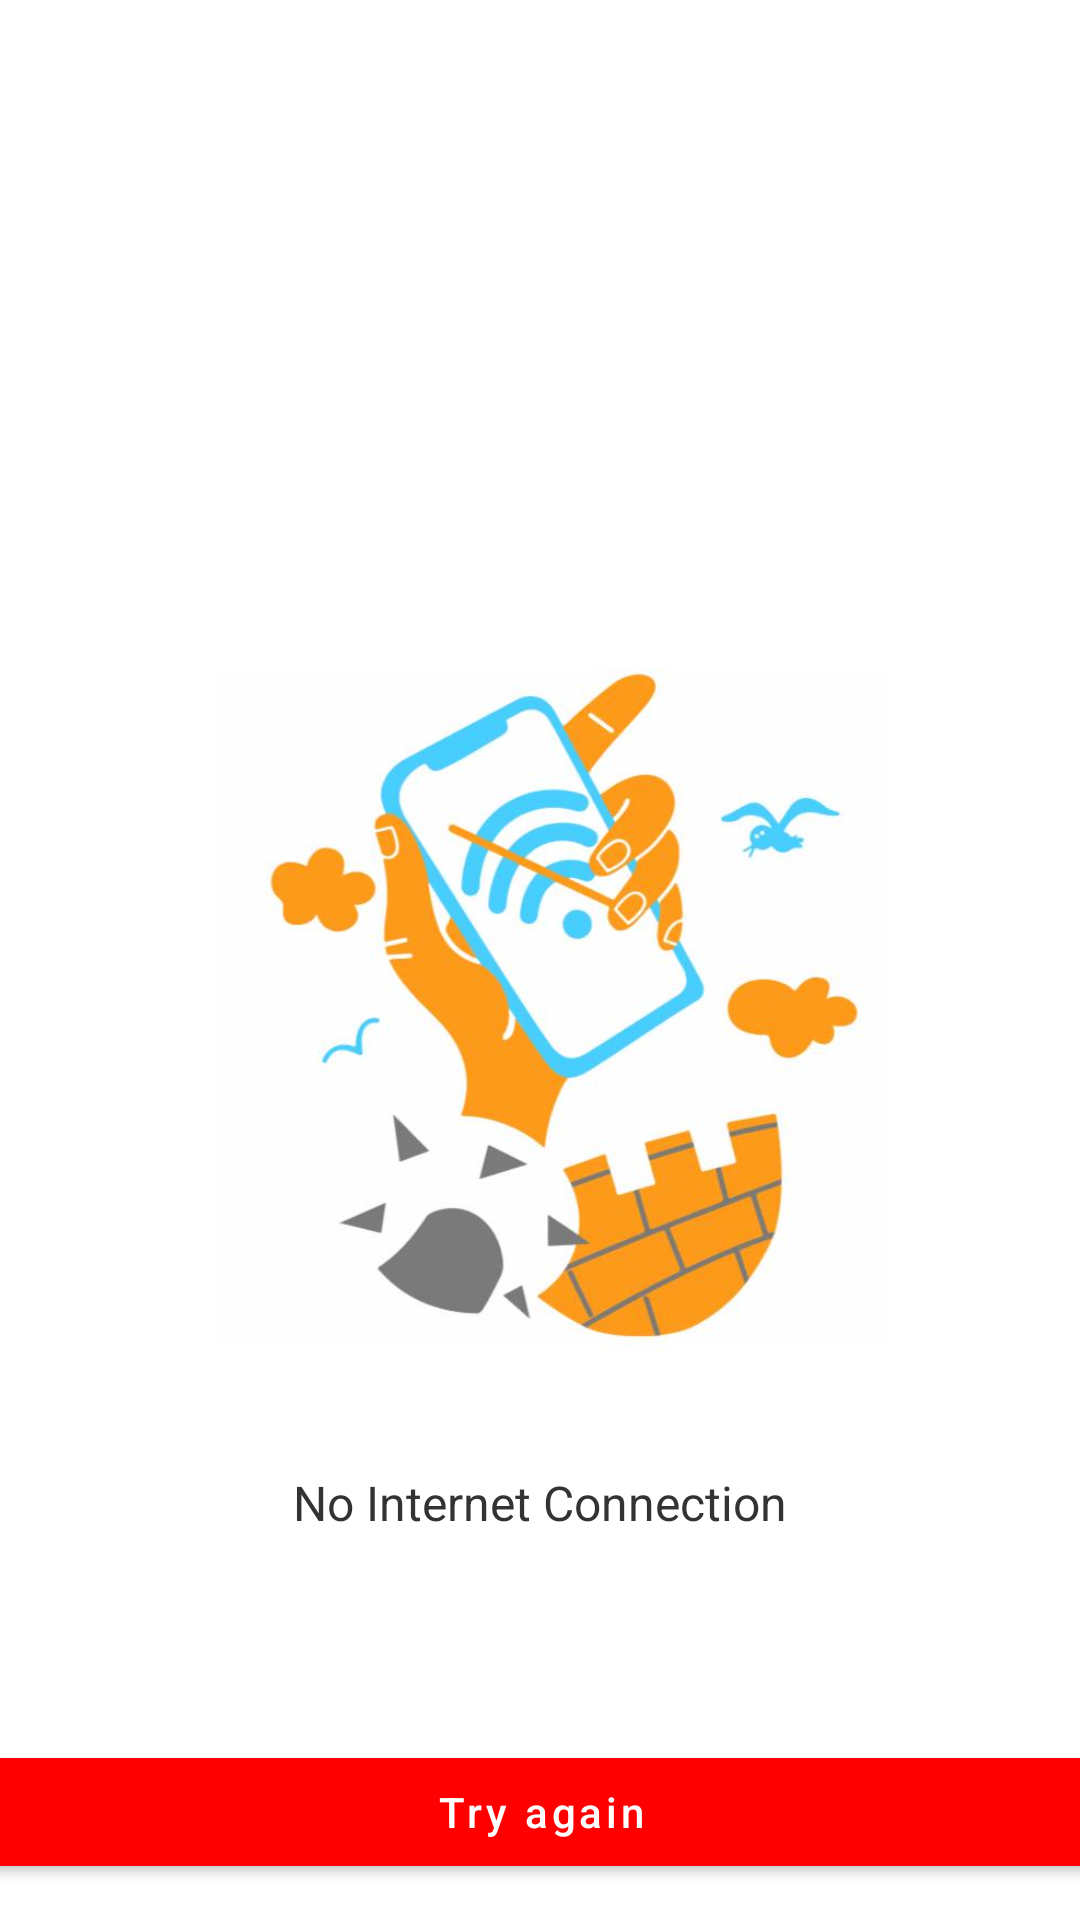

The Android layout XML behind this screen, and the referenced resources:
<!-- AndroidManifest.xml: application theme Theme.YouTube -->
<!-- res/layout/internet_connection.xml -->
<?xml version="1.0" encoding="utf-8"?>
<androidx.constraintlayout.widget.ConstraintLayout xmlns:android="http://schemas.android.com/apk/res/android"
    xmlns:app="http://schemas.android.com/apk/res-auto"
    android:layout_width="match_parent"
    android:layout_height="match_parent"
    android:orientation="vertical">

    <ImageView
        android:id="@+id/image_view"
        android:layout_width="match_parent"
        android:layout_height="280dp"
        android:layout_gravity="center"
        android:layout_marginTop="188dp"
        android:src="@drawable/internet_connection"
        app:layout_constraintEnd_toEndOf="parent"
        app:layout_constraintStart_toStartOf="parent"
        app:layout_constraintTop_toTopOf="parent" />

    <TextView
        android:id="@+id/text_view"
        android:layout_width="wrap_content"
        android:layout_height="wrap_content"
        android:layout_marginTop="22dp"
        android:text="@string/no_internet_connection"
        android:textColor="@color/dark_gray"
        android:textSize="16sp"
        app:layout_constraintEnd_toEndOf="parent"
        app:layout_constraintStart_toStartOf="parent"
        app:layout_constraintTop_toBottomOf="@id/image_view" />

    <com.google.android.material.button.MaterialButton
        android:id="@+id/btn_try_again"
        android:layout_width="380dp"
        android:layout_height="wrap_content"
        android:layout_marginBottom="12dp"
        android:backgroundTint="@color/red"
        android:text="@string/try_again"
        android:textAllCaps="false"
        app:cornerRadius="8dp"
        app:layout_constraintBottom_toBottomOf="parent"
        app:layout_constraintEnd_toEndOf="parent"
        app:layout_constraintStart_toStartOf="parent" />

</androidx.constraintlayout.widget.ConstraintLayout>
<!-- resources referenced by this layout -->
<resources>
  <color name="dark_gray">#333333</color>
  <color name="red">#FF0000</color>
  <!-- drawable internet_connection: jpg bitmap (drawable, 27348 bytes) -->
  <string name="no_internet_connection">No Internet Connection</string>
  <string name="try_again">Try again</string>
  <style name="Theme.YouTube" parent="Theme.MaterialComponents.DayNight.NoActionBar">
          
          <item name="colorPrimary">@color/purple_500</item>
          <item name="colorPrimaryVariant">@color/purple_700</item>
          <item name="colorOnPrimary">@color/white</item>
          
          <item name="colorSecondary">@color/teal_200</item>
          <item name="colorSecondaryVariant">@color/teal_700</item>
          <item name="colorOnSecondary">@color/black</item>
          
          <item name="android:statusBarColor">?attr/colorPrimaryVariant</item>
          
          <item name="android:windowLightStatusBar">true</item>
      </style>
  <color name="purple_500">#FF6200EE</color>
  <color name="purple_700">#FF3700B3</color>
  <color name="white">#FFFFFFFF</color>
  <color name="teal_200">#FF03DAC5</color>
  <color name="teal_700">#FF018786</color>
  <color name="black">#FF000000</color>
</resources>
